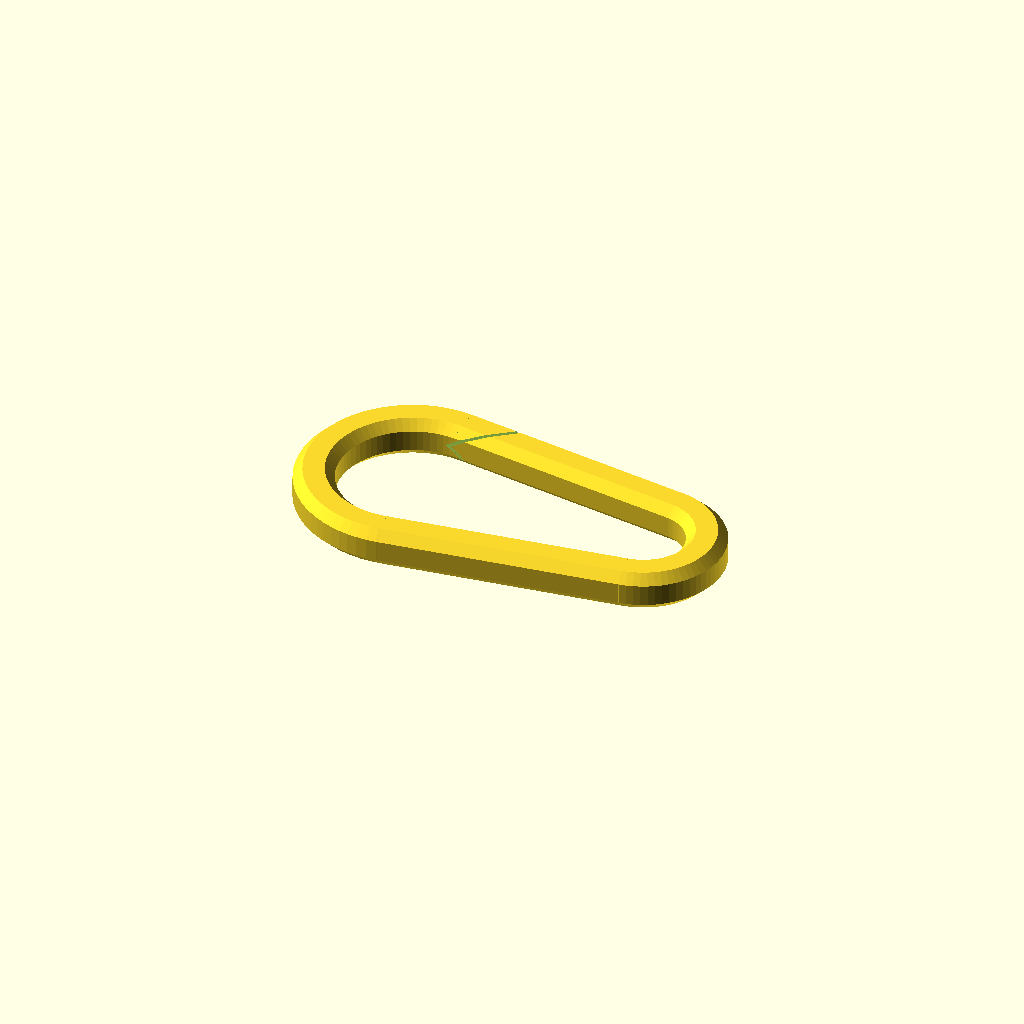
Cell 1: rendered with the file's own defaults.
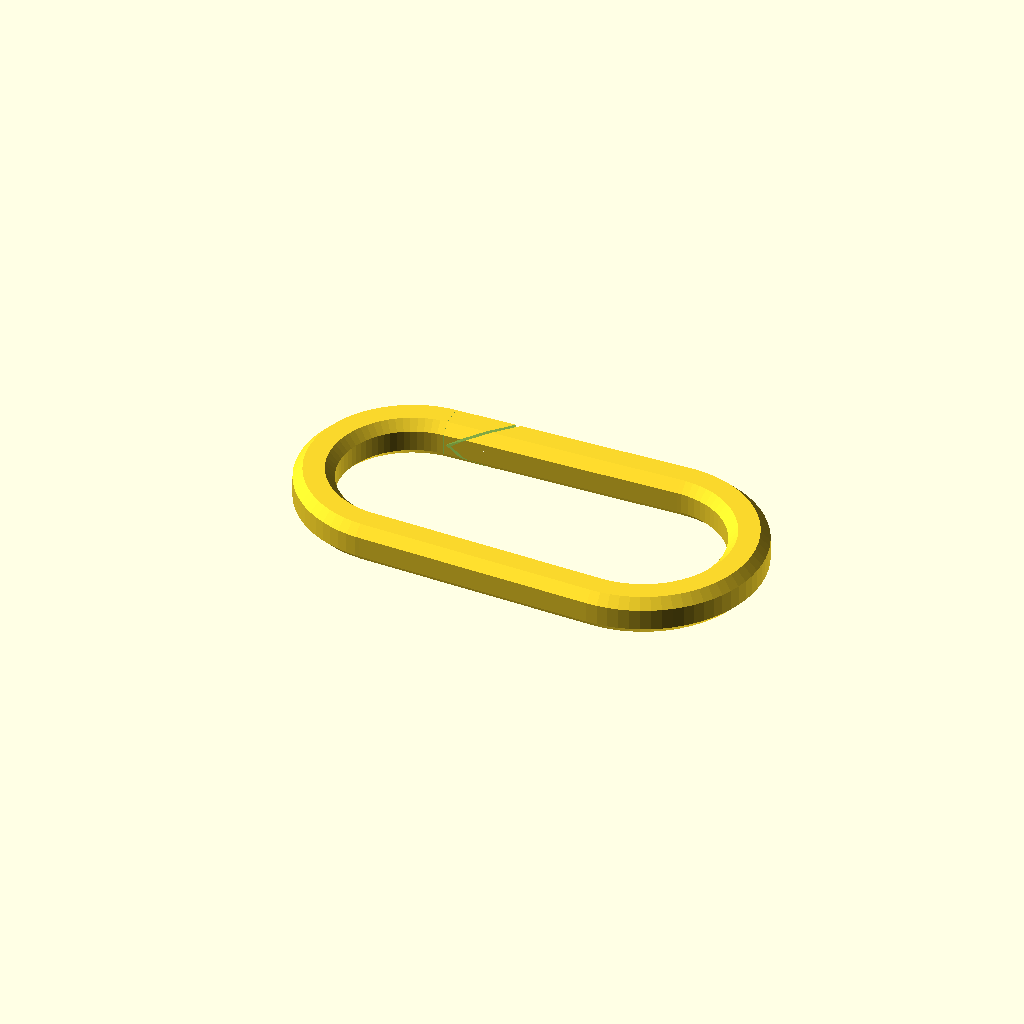
Cell 2: the same model with radius1 = 12.
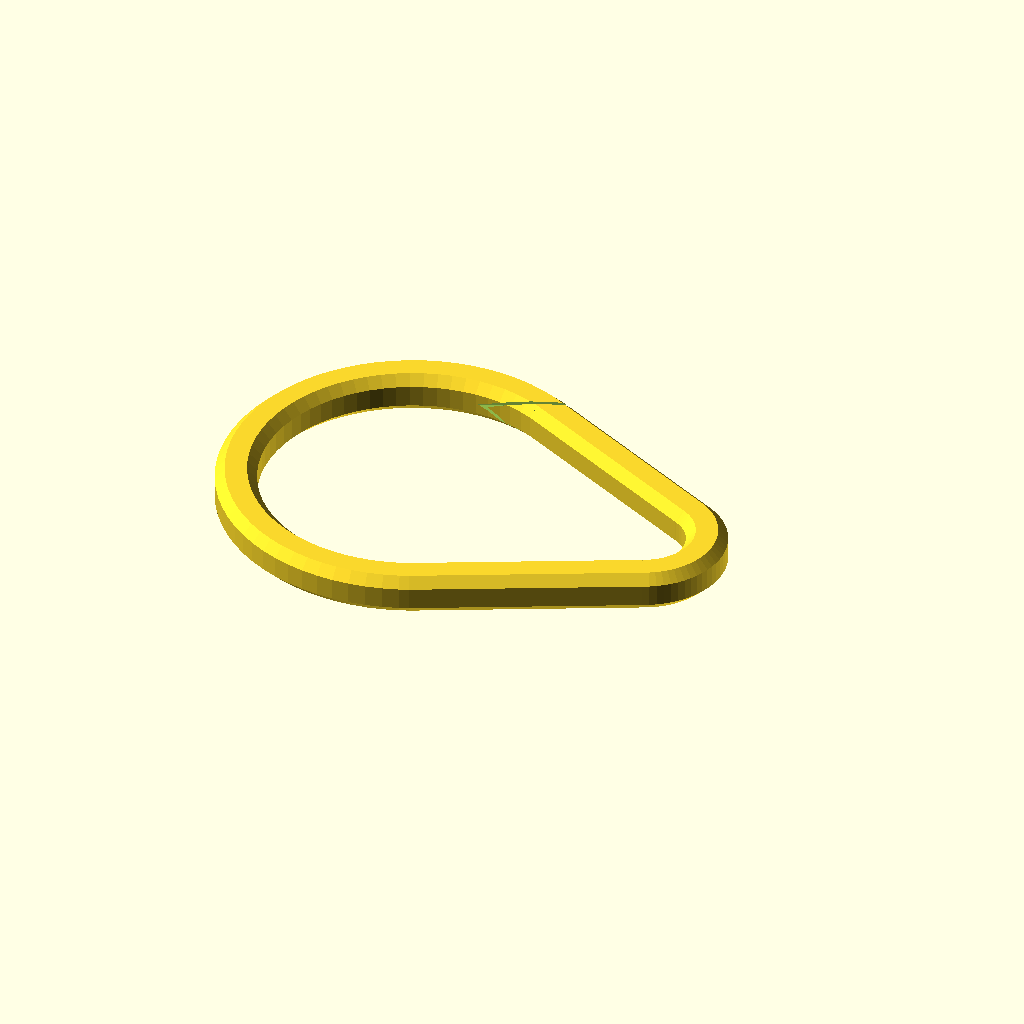
Cell 3: the same model with radius2 = 22.
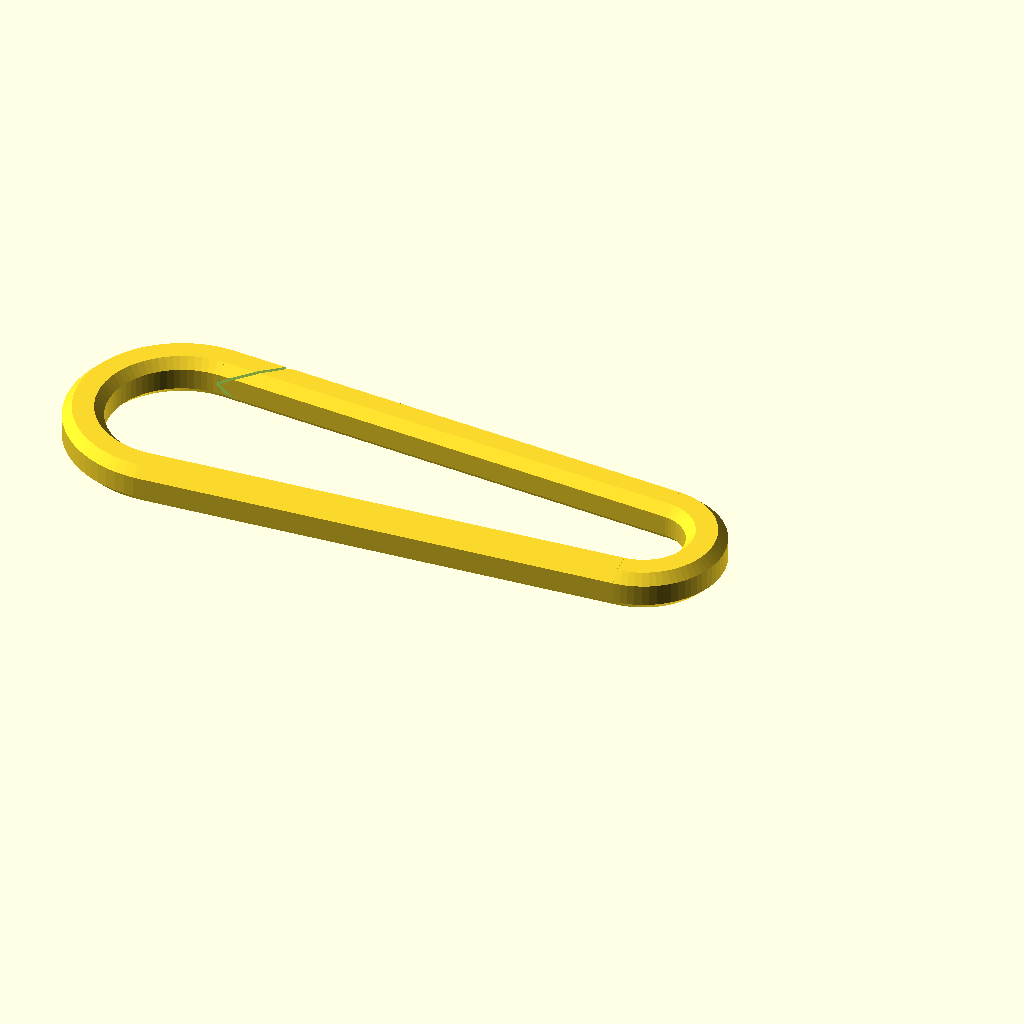
Cell 4: length = 72 (everything else at default).
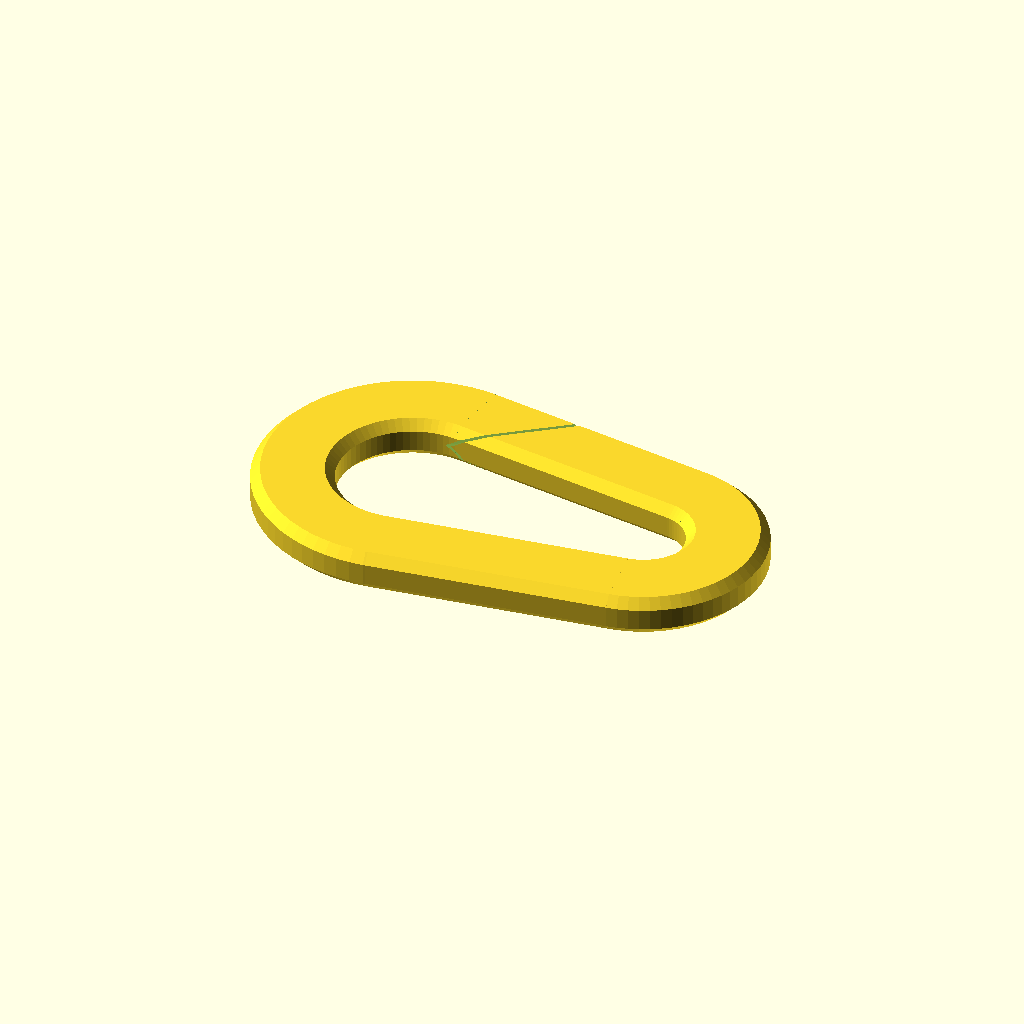
Cell 5: the same model with width = 12.
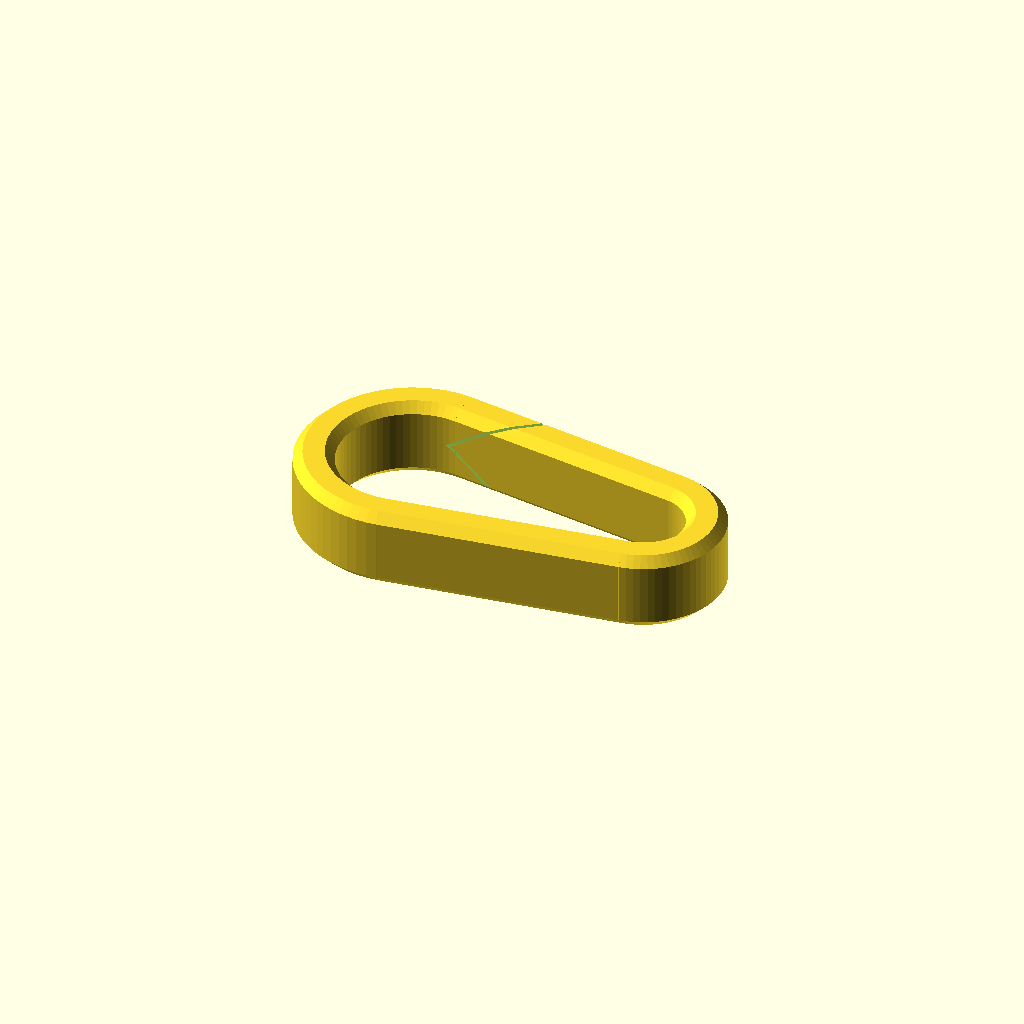
Cell 6 — height set to 12, the other parameters unchanged.
One fixed orthographic camera (rotation 55°, 0°, 25°; colour scheme Cornfield) for every cell.
The OpenSCAD source (inputs/thingiverse/files/thing-2978765/files/Custom-Carabiner-4.scad):
// Title: Key Carabiner 
// V4: https://www.thingiverse.com/thing:2978765
// Author: https://www.thingiverse.com/Bikecyclist
// Date: 29/09/2019

// Title: Key Carabiner 
// V3: https://www.thingiverse.com/thing:2978765
// Author: https://www.thingiverse.com/Bikecyclist

// V2: https://www.thingiverse.com/thing:57174
// Author: http://www.thingiverse.com/Jinja
// Last Updated Date: 05-12-13

// V1: https://www.thingiverse.com/thing:38291
// Author: http://www.thingiverse.com/Jinja
// Date: 17/12/2012

/////////// START OF PARAMETERS /////////////////

// the first (smaller) radius
radius1 = 6;

// the second (larger) radius
radius2 = 11;

// the distance between the centers of the radii
length = 36;

// the thickness of the body
width = 6;

// the height of the body
height = 6;

// the width of the gap that cuts the body
gap = 0.39;

// the mm width of the bevelled edge .. limited to a maximum of height/sqrt(2)
rounded = 2;

/////////// END OF PARAMETERS /////////////////

/* [Hidden] */

$fs=0.3*1;
$fa=5*1; //smooth
//$fa=20*1; //rough

bevel = min (rounded/ sqrt(2), height/2);
// small finite distance, ensures proper meshing - no need to change this
epsilon = 0.01;

difference ()
{
    loop (radius1, radius2, width, height, length);

	translate([-length, radius2, 0])
        rotate([0, 45, - 45 - atan((radius2 - radius1)/length)])
        {
            cube([height*2, length, gap]);
            cube([gap, length, height*2]);
        }
}


module loop (r1, r2, w, h, l)
{
    ring_section (r1, w, h, 180 - 2 * atan((r2 - r1)/l));

    translate ([-l, 0, 0])
        rotate ([0, 0, 180])
            ring_section (r2, w, h, 180 + 2 * atan((r2 - r1)/l));

    for (i = [-1, 1])
        hull ()
        {
            rotate ([0, 0, -i * atan((r2 - r1)/l)])
                translate ([0, i * (r1 + w/2), 0])
                    rotate ([90, 0, 90 + (i - 1) * 90])
                        linear_extrude (epsilon, convexity = 10)
                            xsection (w, h);
                
            translate ([-l, 0, 0])
                rotate ([0, 0, -i * atan((r2 - r1)/l)])
                    translate ([0, i * (r2 + w/2), 0])
                        rotate ([90, 0, 90 + (i - 1) * 90, 0, 90])
                            linear_extrude (epsilon, convexity = 10)
                                xsection (w, h);
        }
}

module ring_section (r, w, h, a)
{
    difference ()
    {
        rotate ([0, 0, -a/2])
            rotate_extrude (angle = 360, convexity = 10)
                translate ([r + w/2, 0])
                    xsection (w, h);
        
        if (a <= 180)
        {
            for (i = [-1, 1])
                rotate ([0, 0, i * (-90 + a/2)])
                    translate ([-r - w, 0, 0])
                        cube ([2 * (r + w + epsilon), 2 * (r + w + 2 * epsilon), 2 * h], center = true);
        }
        else
        {
            for (i = [-1, 1])
                rotate ([0, 0, i * (-90 + a/2)])
                    translate ([-r - w, i * (r + w + 2 * epsilon)/2, 0])
                        cube ([2 * (r + w + epsilon), (r + w + 2 * epsilon), 2 * h], center = true);
        }
    }
}

module xsection (w, h)
{
    polygon ([
        [-w/2 + bevel, -h/2],
        [-w/2, -h/2 + bevel],
        [-w/2, h/2 - bevel],
        [-w/2 + bevel, h/2],
        [w/2 - bevel, h/2],
        [w/2, h/2 - bevel],
        [w/2, -h/2 + bevel],
        [w/2 - bevel, -h/2],
    ]);
}
Parameter table extracted from the source (name, type, default, range or options):
radius1: number, default 6
radius2: number, default 11
length: number, default 36
width: number, default 6
height: number, default 6
gap: number, default 0.39
rounded: number, default 2
